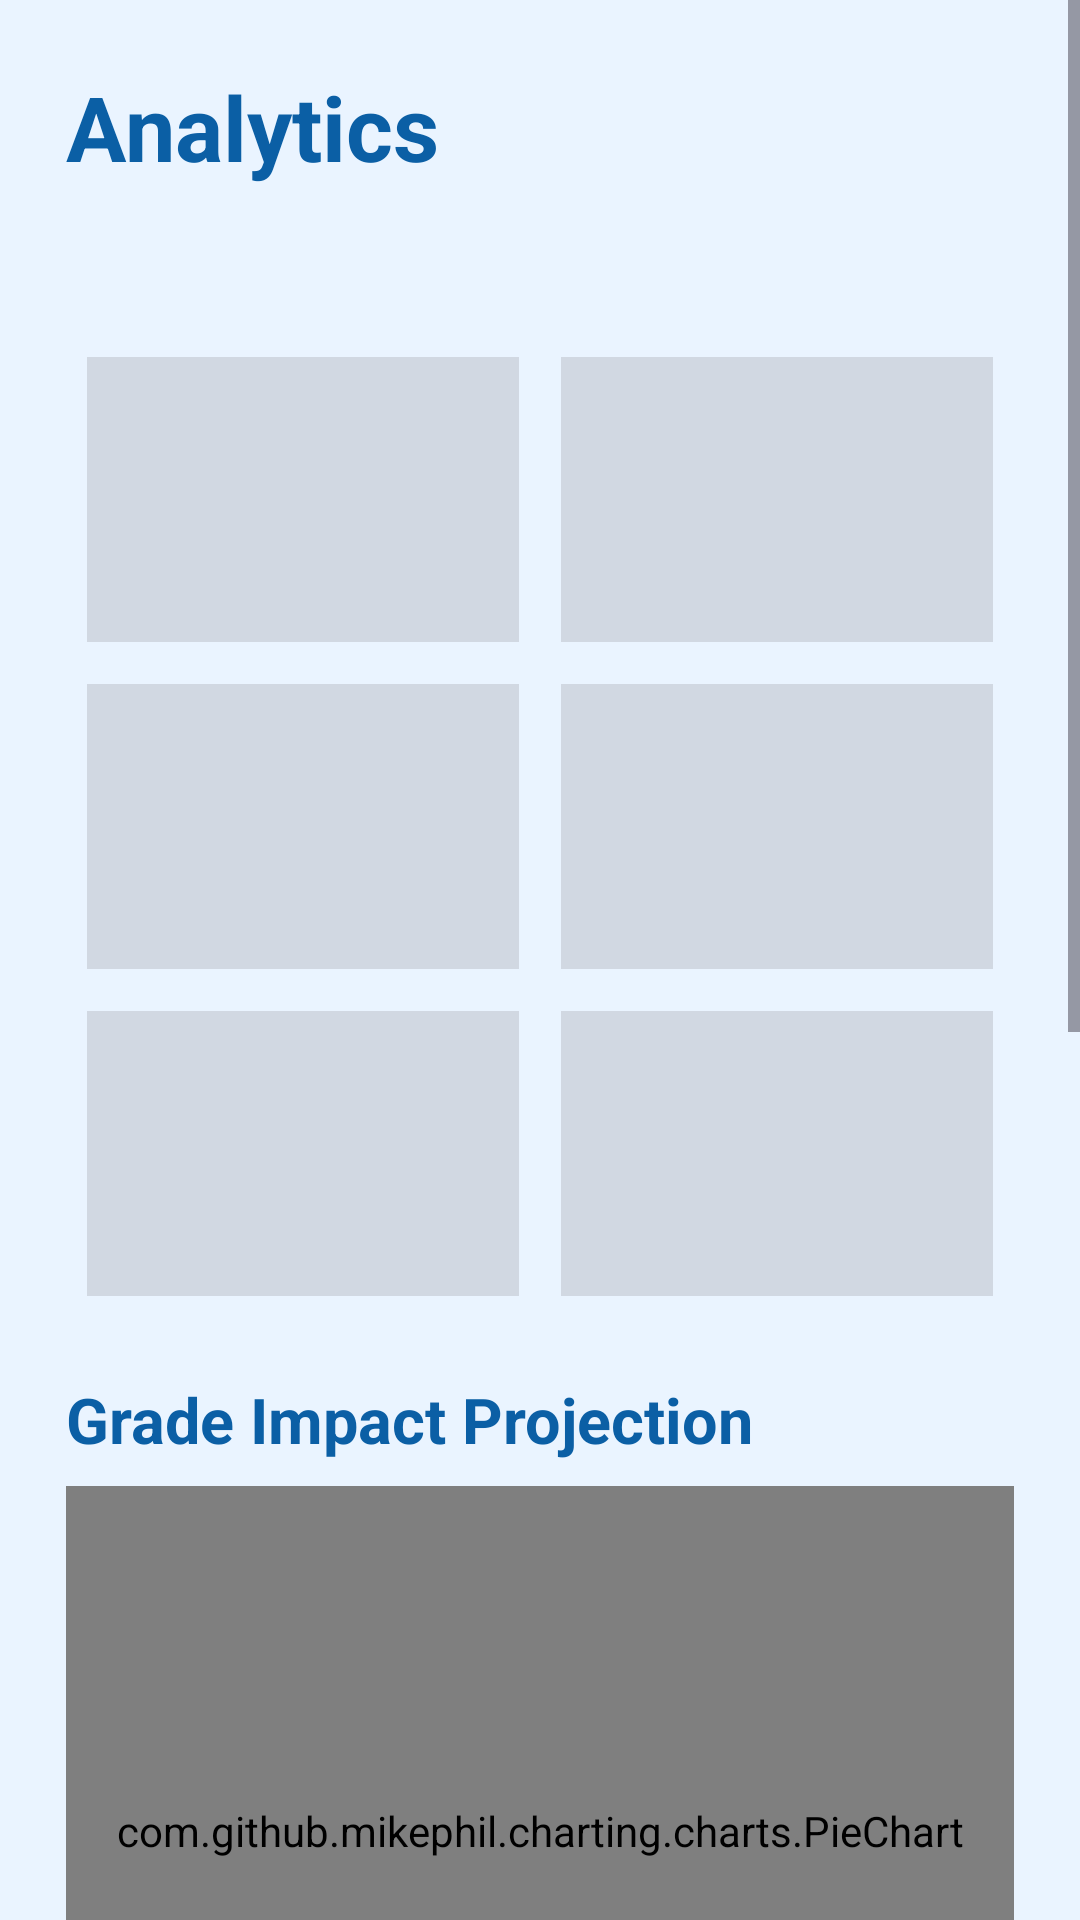

Android layout source for this screen:
<!-- AndroidManifest.xml: application theme Theme.SmartAcademia -->
<!-- res/layout/fragment_analytics.xml -->
<?xml version="1.0" encoding="utf-8"?>
<ScrollView xmlns:android="http://schemas.android.com/apk/res/android"
    android:layout_width="match_parent"
    android:layout_height="match_parent"
    android:background="#EAF4FF"
    android:fillViewport="true">

    <LinearLayout
        android:layout_width="match_parent"
        android:layout_height="wrap_content"
        android:orientation="vertical"
        android:padding="22dp">

        <TextView
            android:layout_width="wrap_content"
            android:layout_height="wrap_content"
            android:text="@string/analytics_title"
            android:textColor="#0B5FA5"
            android:textSize="30sp"
            android:textStyle="bold" />

        <TextView
            android:id="@+id/analyticsDateTextView"
            android:layout_width="wrap_content"
            android:layout_height="wrap_content"
            android:layout_marginTop="8dp"
            android:textColor="#0B5FA5"
            android:textSize="16sp" />

        <GridLayout
            android:layout_width="match_parent"
            android:layout_height="wrap_content"
            android:layout_marginTop="20dp"
            android:columnCount="2">

            <TextView
                android:id="@+id/onTimeRateTextView"
                android:layout_width="0dp"
                android:layout_height="95dp"
                android:layout_columnWeight="1"
                android:layout_margin="7dp"
                android:background="#D1D8E2"
                android:gravity="center"
                android:textColor="#0B5FA5"
                android:textSize="18sp" />

            <TextView
                android:id="@+id/taskDoneTextView"
                android:layout_width="0dp"
                android:layout_height="95dp"
                android:layout_columnWeight="1"
                android:layout_margin="7dp"
                android:background="#D1D8E2"
                android:gravity="center"
                android:textColor="#0B5FA5"
                android:textSize="18sp" />

            <TextView
                android:id="@+id/overdueTextView"
                android:layout_width="0dp"
                android:layout_height="95dp"
                android:layout_columnWeight="1"
                android:layout_margin="7dp"
                android:background="#D1D8E2"
                android:gravity="center"
                android:textColor="#0B5FA5"
                android:textSize="18sp" />

            <TextView
                android:id="@+id/upcomingTextView"
                android:layout_width="0dp"
                android:layout_height="95dp"
                android:layout_columnWeight="1"
                android:layout_margin="7dp"
                android:background="#D1D8E2"
                android:gravity="center"
                android:textColor="#0B5FA5"
                android:textSize="18sp" />

            <TextView
                android:id="@+id/productivityTextView"
                android:layout_width="0dp"
                android:layout_height="95dp"
                android:layout_columnWeight="1"
                android:layout_margin="7dp"
                android:background="#D1D8E2"
                android:gravity="center"
                android:textColor="#0B5FA5"
                android:textSize="18sp" />

            <TextView
                android:id="@+id/studyHoursTextView"
                android:layout_width="0dp"
                android:layout_height="95dp"
                android:layout_columnWeight="1"
                android:layout_margin="7dp"
                android:background="#D1D8E2"
                android:gravity="center"
                android:textColor="#0B5FA5"
                android:textSize="18sp" />

        </GridLayout>

        <TextView
            android:layout_width="match_parent"
            android:layout_height="wrap_content"
            android:layout_marginTop="20dp"
            android:text="@string/grade_projection"
            android:textColor="#0B5FA5"
            android:textSize="21sp"
            android:textStyle="bold" />

        <com.github.mikephil.charting.charts.PieChart
            android:id="@+id/pieChart"
            android:layout_width="match_parent"
            android:layout_height="230dp"
            android:layout_marginTop="8dp" />

        <TextView
            android:layout_width="match_parent"
            android:layout_height="wrap_content"
            android:layout_marginTop="20dp"
            android:text="@string/tasks_completed_this_week"
            android:textColor="#0B5FA5"
            android:textSize="21sp"
            android:textStyle="bold" />

        <LinearLayout
            android:layout_width="match_parent"
            android:layout_height="wrap_content"
            android:layout_marginTop="10dp"
            android:orientation="horizontal">

            <Button
                android:id="@+id/previousAnalyticsWeekButton"
                android:layout_width="0dp"
                android:layout_height="wrap_content"
                android:layout_weight="1"
                android:text="@string/previous_week" />

            <Button
                android:id="@+id/nextAnalyticsWeekButton"
                android:layout_width="0dp"
                android:layout_height="wrap_content"
                android:layout_weight="1"
                android:text="@string/next_week" />

        </LinearLayout>

        <TextView
            android:id="@+id/analyticsWeekRangeTextView"
            android:layout_width="match_parent"
            android:layout_height="wrap_content"
            android:layout_marginTop="6dp"
            android:gravity="center"
            android:textColor="#0B5FA5"
            android:textStyle="bold" />

        <com.github.mikephil.charting.charts.BarChart
            android:id="@+id/barChart"
            android:layout_width="match_parent"
            android:layout_height="230dp"
            android:layout_marginTop="8dp" />

        <TextView
            android:id="@+id/upcomingDeadlineTextView"
            android:layout_width="match_parent"
            android:layout_height="wrap_content"
            android:layout_marginTop="20dp"
            android:background="#DDE6F2"
            android:padding="16dp"
            android:textColor="#0B5FA5"
            android:textSize="16sp" />

    </LinearLayout>
</ScrollView>
<!-- resources referenced by this layout -->
<resources>
  <string name="analytics_title">Analytics</string>
  <string name="grade_projection">Grade Impact Projection</string>
  <string name="next_week">Next Week</string>
  <string name="previous_week">Previous Week</string>
  <string name="tasks_completed_this_week">Tasks Completed This Week</string>
  <style name="Theme.SmartAcademia" parent="Base.Theme.SmartAcademia" />
  <style name="Base.Theme.SmartAcademia" parent="Theme.Material3.DayNight.NoActionBar">
          
          
      </style>
</resources>
